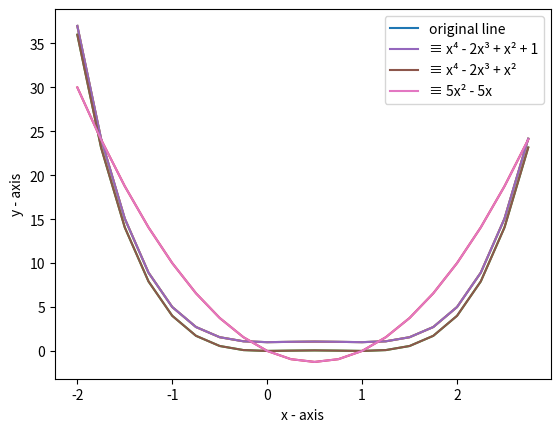

Python code for this plot:
import matplotlib.pyplot as plt
import operator as o # to use the usual add, sub, mul, neg functions

x_list = [-2.0, -1.75, -1.5, -1.25, -1.0, -0.75, -0.5, -0.25, 0.0, 0.25, 0.5, 0.75, 1.0, 1.25, 1.5, 1.75, 2.0, 2.25, 2.5, 2.75]
y_given_values = [37.00000, 24.16016, 15.06250, 8.91016, 5.00000, 2.72266, 1.56250, 1.09766, 1.00000, 1.03516, 1.06250, 1.03516, 1.00000, 1.09766, 1.56250, 2.72266, 5.00000, 8.91016, 15.06250, 24.16016]

# Plotting all given points in a line
plt.plot(x_list, y_given_values, label="original line")

# Best three results (within computer truncation margin of error of original line) in reduced algebraic form
# These are unlabelled (but note how there is only three lines drawn)
plt.plot(x_list, [(x**4)-2*(x**3)+(x**2)+1 for x in x_list]) # fitness = 7.031250000466827e-12
plt.plot(x_list, [(x**4) -2*(x**3)+(x**2) for x in x_list]) # fitness = 1.0000037500070311
plt.plot(x_list, [5*(x**2)-5*x for x in x_list]) # fitness = 11.696462050300001

# Best three algebraically unique results directly from algorithm (changed add,sub,mul,neg into o.add,o.sub.o.mul,o.neg to run)
plt.plot(x_list, [o.add(o.mul(o.add(x, -1), o.mul(o.sub(x, 1), o.mul(x, x))), 1) for x in x_list], label="≡ x⁴ - 2x³ + x² + 1") # fitness = 7.031250000466827e-12
plt.plot(x_list, [o.mul(o.mul(o.add(-1, x), o.add(-1, x)), o.mul(x, x)) for x in x_list], label="≡ x⁴ - 2x³ + x²") # fitness = 1.0000037500070311
plt.plot(x_list, [o.mul(o.add(x, -1), o.add(o.add(x, x), o.add(o.add(x, x), x))) for x in x_list], label="≡ 5x² - 5x") # fitness = 11.696462050300001

# two bad results, showing how the fitness function changes with accuracy of approximation
#plt.plot(x_list, [o.add(o.mul(x, o.add(o.add(x, x), x)), 1) for x in x_list]) # fitness = 55.12976705030001
#plt.plot(x_list, [o.add(o.neg(o.add(-1, o.add(-1, -1))), o.neg(o.add(-1, o.add(-1, -1)))) for x in x_list], label="≡ ") # fitness = 101.81937392530001

# Some other results from the algorithm (from experimenting with different parameter settings)
#plt.plot(x_list, [o.mul(o.mul(o.mul(x, x), o.add(x, -1)), o.add(x, -1)) for x in x_list], label="new line 1")
#plt.plot(x_list, [o.sub(o.mul(o.add(o.add(-1, o.mul(o.add(o.sub(x, x), o.sub(x, -1)), 1)), o.mul(o.mul(x, x), o.add(x, -1))), o.add(-1, x)), 1) for x in x_list], label="new line 2")
#plt.plot(x_list, [o.sub(o.mul(o.add(x, x), o.add(x, x)), o.add(o.add(o.sub(o.sub(o.add(1, x), o.mul(-1, 0)), o.mul(x, x)), o.add(x, x)), o.add(o.add(x, x), x))) for x in x_list], label="new line 3")
#plt.plot(x_list, [o.add(o.mul(x, o.add(o.add(x, -1), -1)), o.mul(o.add(x, o.add(x, o.mul(o.neg(x), o.sub(x, x)))), o.add(x, o.add(o.add(x, -1), -1)))) for x in x_list], label="new line 4")
#plt.plot(x_list, [o.mul(o.sub(x, 1), o.add(x, o.add(o.add(o.add(x, x), x), x))) for x in x_list], label="new line 5")
#plt.plot(x_list, [o.sub(o.mul(o.sub(o.add(x, -1), o.neg(o.neg(o.mul(x, -1)))), o.sub(o.add(x, -1), o.neg(x))), o.neg(o.add(o.sub(x, x), o.neg(x)))) for x in x_list], label="new line 6")
#plt.plot(x_list, [o.mul(o.mul(1, o.sub(o.sub(x, 1), o.mul(x, -1))), o.add(o.sub(x, 1), x)) for x in x_list], label="new line 7")

# naming the x and y axes
plt.xlabel('x - axis'), plt.ylabel('y - axis')

plt.legend()
  
plt.show()